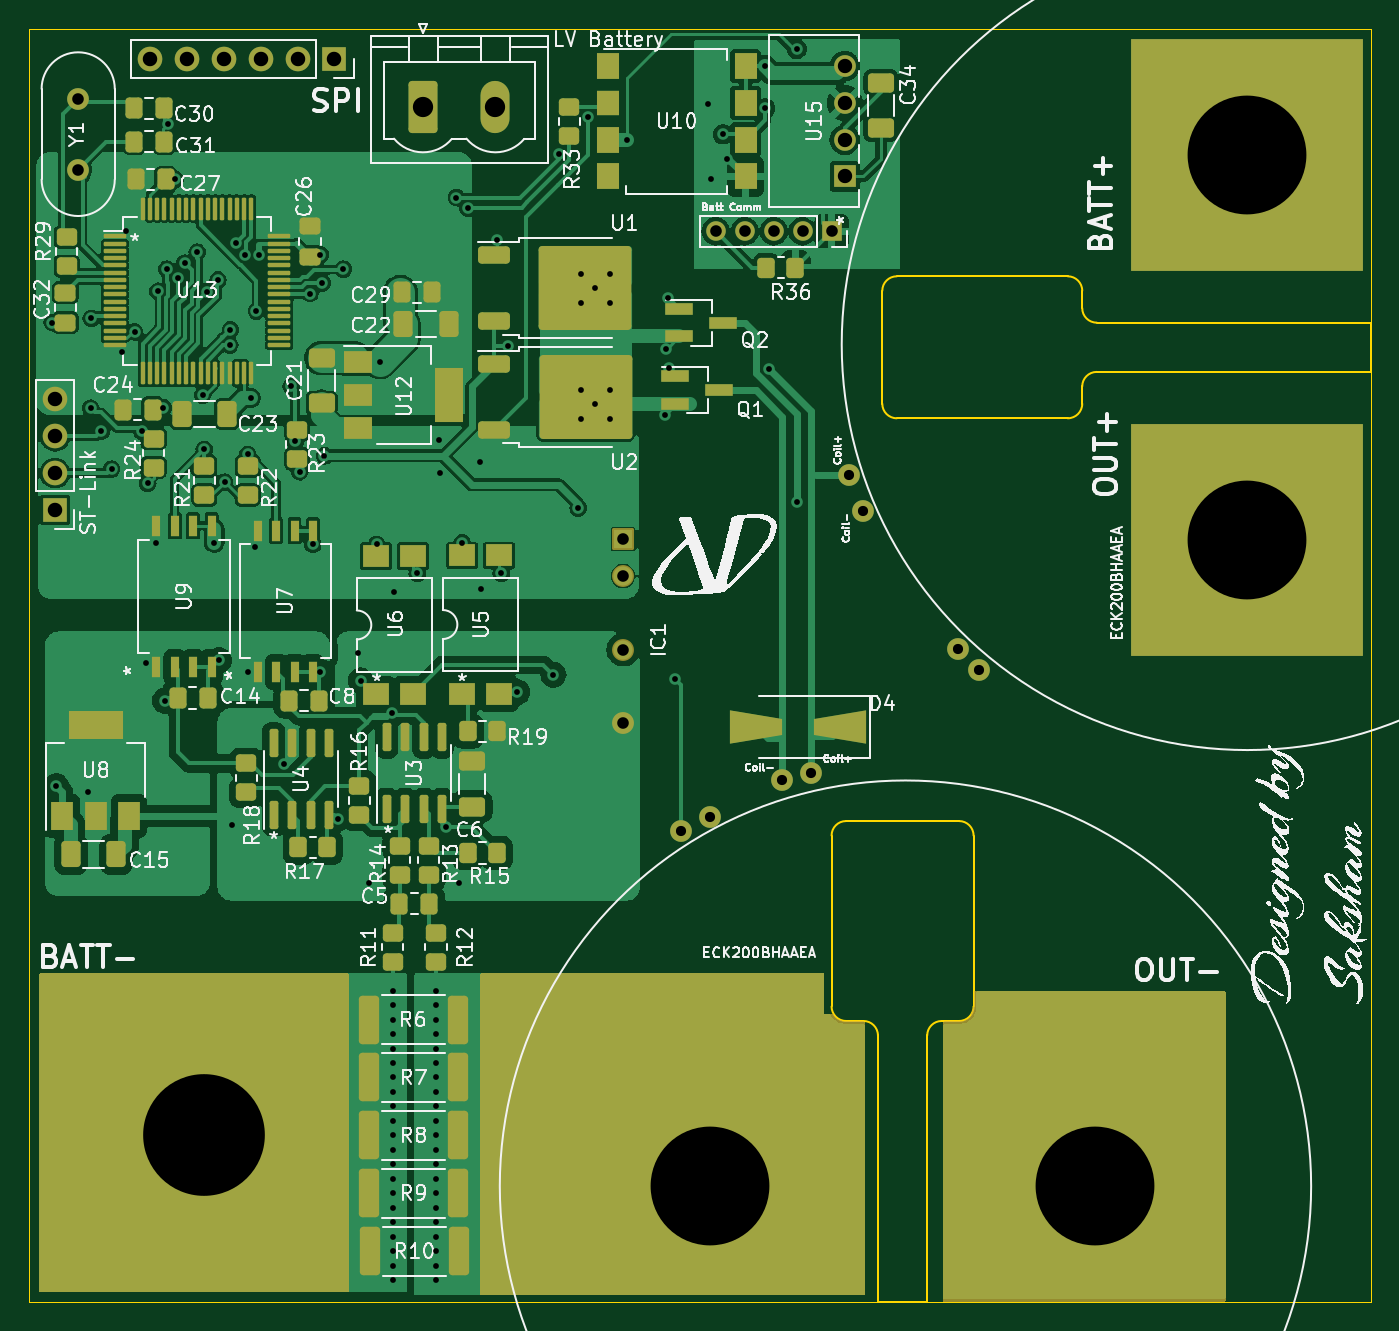
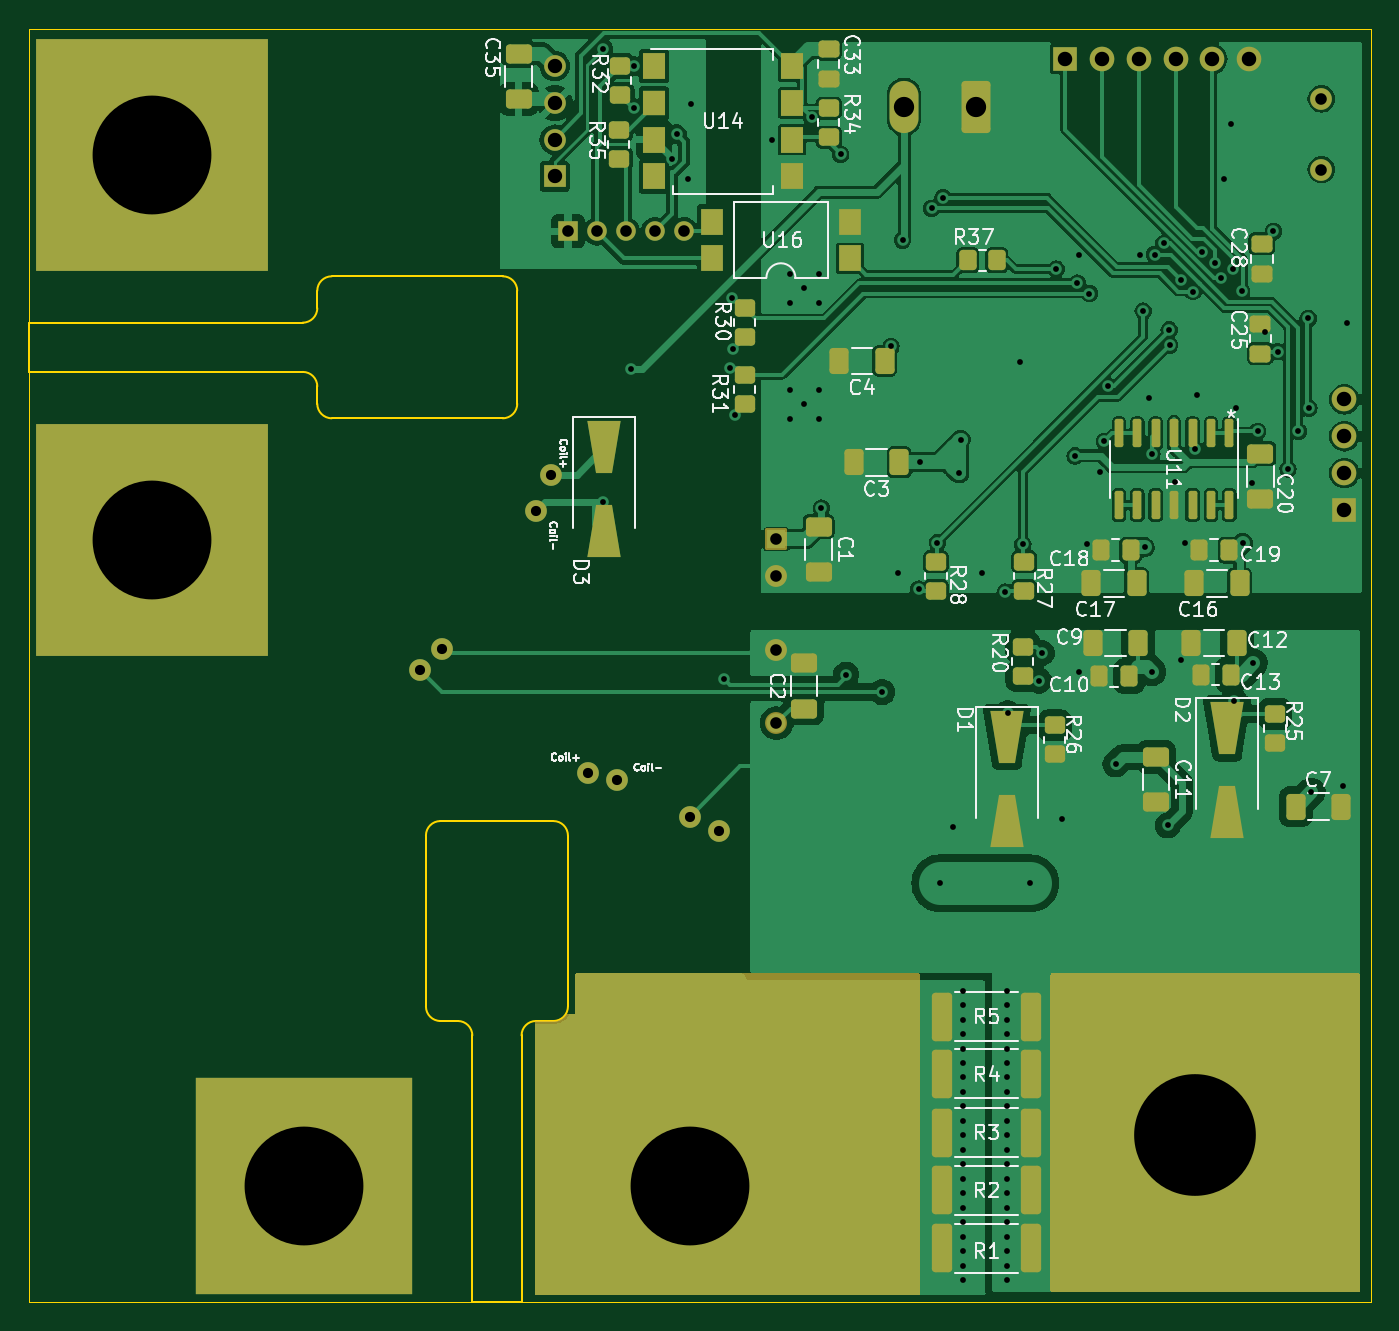
Circuit board: 11 layer files. Board 92.6 x 87.9 mm.
- bottom_copper: BMS_Master-B_Cu.gbr (163529 bytes)
- bottom_mask: BMS_Master-B_Mask.gbr (9591 bytes)
- paste: BMS_Master-B_Paste.gbr (6359 bytes)
- bottom_silk: BMS_Master-B_Silkscreen.gbr (79497 bytes)
- outline: BMS_Master-Edge_Cuts.gbr (2430 bytes)
- top_copper: BMS_Master-F_Cu.gbr (224145 bytes)
- top_mask: BMS_Master-F_Mask.gbr (14263 bytes)
- paste: BMS_Master-F_Paste.gbr (10282 bytes)
- top_silk: BMS_Master-F_Silkscreen.gbr (173882 bytes)
- drill: BMS_Master-NPTH-drl.gbr (462 bytes)
- drill: BMS_Master-PTH-drl.gbr (5801 bytes)

=== bottom_copper: BMS_Master-B_Cu.gbr (163529 bytes, source omitted) ===
=== bottom_mask: BMS_Master-B_Mask.gbr (9591 bytes, source omitted) ===
=== paste: BMS_Master-B_Paste.gbr (6359 bytes, source omitted) ===
=== bottom_silk: BMS_Master-B_Silkscreen.gbr (79497 bytes, source omitted) ===
=== outline: BMS_Master-Edge_Cuts.gbr ===
%TF.GenerationSoftware,KiCad,Pcbnew,7.0.9*%
%TF.CreationDate,2024-06-05T17:19:39+05:30*%
%TF.ProjectId,BMS_Master,424d535f-4d61-4737-9465-722e6b696361,rev?*%
%TF.SameCoordinates,Original*%
%TF.FileFunction,Profile,NP*%
%FSLAX46Y46*%
G04 Gerber Fmt 4.6, Leading zero omitted, Abs format (unit mm)*
G04 Created by KiCad (PCBNEW 7.0.9) date 2024-06-05 17:19:39*
%MOMM*%
%LPD*%
G01*
G04 APERTURE LIST*
%TA.AperFunction,Profile*%
%ADD10C,0.100000*%
%TD*%
%TA.AperFunction,Profile*%
%ADD11C,0.120000*%
%TD*%
G04 APERTURE END LIST*
D10*
X187900000Y-57600000D02*
X280500000Y-57600000D01*
X280500000Y-145500000D01*
X187900000Y-145500000D01*
X187900000Y-57600000D01*
D11*
%TO.C,K1*%
X243300000Y-125100000D02*
X243300000Y-113300000D01*
X244300000Y-112300000D02*
X252100000Y-112300000D01*
X245500000Y-126100000D02*
X244300000Y-126100000D01*
X246500000Y-145500000D02*
X246500000Y-127100000D01*
X249900000Y-127100000D02*
X249900000Y-145500000D01*
X249900000Y-145500000D02*
X246500000Y-145500000D01*
X252100000Y-126100000D02*
X250900000Y-126100000D01*
X253100000Y-113300000D02*
X253100000Y-125100000D01*
X244300000Y-112300000D02*
G75*
G03*
X243300000Y-113300000I0J-1000000D01*
G01*
X243300000Y-125100000D02*
G75*
G03*
X244300000Y-126100000I1000000J0D01*
G01*
X246500000Y-127100000D02*
G75*
G03*
X245500000Y-126100000I-1000000J0D01*
G01*
X250900000Y-126100000D02*
G75*
G03*
X249900000Y-127100000I0J-1000000D01*
G01*
X253100000Y-113300000D02*
G75*
G03*
X252100000Y-112300000I-1000000J0D01*
G01*
X252100000Y-126100000D02*
G75*
G03*
X253100000Y-125100000I0J1000000D01*
G01*
%TO.C,K2*%
X259600000Y-84500000D02*
X247800000Y-84500000D01*
X246800000Y-83500000D02*
X246800000Y-75700000D01*
X260600000Y-82300000D02*
X260600000Y-83500000D01*
X280500000Y-81300000D02*
X261600000Y-81300000D01*
X261600000Y-77900000D02*
X280500000Y-77900000D01*
X280500000Y-77900000D02*
X280500000Y-81300000D01*
X260600000Y-75700000D02*
X260600000Y-76900000D01*
X247800000Y-74700000D02*
X259600000Y-74700000D01*
X246800000Y-83500000D02*
G75*
G03*
X247800000Y-84500000I1000000J0D01*
G01*
X259600000Y-84500000D02*
G75*
G03*
X260600000Y-83500000I0J1000000D01*
G01*
X261600000Y-81300000D02*
G75*
G03*
X260600000Y-82300000I0J-1000000D01*
G01*
X260600000Y-76900000D02*
G75*
G03*
X261600000Y-77900000I1000000J0D01*
G01*
X247800000Y-74700000D02*
G75*
G03*
X246800000Y-75700000I0J-1000000D01*
G01*
X260600000Y-75700000D02*
G75*
G03*
X259600000Y-74700000I-1000000J0D01*
G01*
%TD*%
M02*

=== top_copper: BMS_Master-F_Cu.gbr (224145 bytes, source omitted) ===
=== top_mask: BMS_Master-F_Mask.gbr (14263 bytes, source omitted) ===
=== paste: BMS_Master-F_Paste.gbr (10282 bytes, source omitted) ===
=== top_silk: BMS_Master-F_Silkscreen.gbr (173882 bytes, source omitted) ===
=== drill: BMS_Master-NPTH-drl.gbr ===
%TF.GenerationSoftware,KiCad,Pcbnew,7.0.9*%
%TF.CreationDate,2024-06-05T17:19:42+05:30*%
%TF.ProjectId,BMS_Master,424d535f-4d61-4737-9465-722e6b696361,rev?*%
%TF.SameCoordinates,Original*%
%TF.FileFunction,NonPlated,1,2,NPTH*%
%TF.FilePolarity,Positive*%
%FSLAX46Y46*%
G04 Gerber Fmt 4.6, Leading zero omitted, Abs format (unit mm)*
G04 Created by KiCad (PCBNEW 7.0.9) date 2024-06-05 17:19:42*
%MOMM*%
%LPD*%
G01*
G04 APERTURE LIST*
G04 APERTURE END LIST*
M02*

=== drill: BMS_Master-PTH-drl.gbr ===
%TF.GenerationSoftware,KiCad,Pcbnew,7.0.9*%
%TF.CreationDate,2024-06-05T17:19:42+05:30*%
%TF.ProjectId,BMS_Master,424d535f-4d61-4737-9465-722e6b696361,rev?*%
%TF.SameCoordinates,Original*%
%TF.FileFunction,Plated,1,2,PTH,Drill*%
%TF.FilePolarity,Positive*%
%FSLAX46Y46*%
G04 Gerber Fmt 4.6, Leading zero omitted, Abs format (unit mm)*
G04 Created by KiCad (PCBNEW 7.0.9) date 2024-06-05 17:19:42*
%MOMM*%
%LPD*%
G01*
G04 APERTURE LIST*
%TA.AperFunction,ViaDrill*%
%ADD10C,0.400000*%
%TD*%
%TA.AperFunction,ComponentDrill*%
%ADD11C,0.700000*%
%TD*%
%TA.AperFunction,ComponentDrill*%
%ADD12C,0.800000*%
%TD*%
%TA.AperFunction,ComponentDrill*%
%ADD13C,0.990600*%
%TD*%
%TA.AperFunction,ComponentDrill*%
%ADD14C,1.000000*%
%TD*%
%TA.AperFunction,ComponentDrill*%
%ADD15C,1.400000*%
%TD*%
%TA.AperFunction,ComponentDrill*%
%ADD16C,8.200000*%
%TD*%
%TA.AperFunction,ComponentDrill*%
%ADD17C,8.400000*%
%TD*%
G04 APERTURE END LIST*
D10*
X189500000Y-77900000D03*
X189800000Y-109900000D03*
X192000000Y-110300000D03*
X192151000Y-83800000D03*
X192200000Y-77600000D03*
X192875500Y-85400000D03*
X193600000Y-88000000D03*
X194300000Y-79900000D03*
X194600000Y-71600000D03*
X195199500Y-78532399D03*
X195700000Y-85400000D03*
X196000000Y-101400000D03*
X196100000Y-89000000D03*
X196700000Y-93100000D03*
X196800000Y-75725500D03*
X197175500Y-83778449D03*
X197300000Y-104000000D03*
X197419786Y-74200000D03*
X197500000Y-64200000D03*
X198000000Y-68000000D03*
X198198335Y-74827979D03*
X198637185Y-73799041D03*
X199514286Y-73024720D03*
X199900000Y-82900000D03*
X200000000Y-86650500D03*
X200162299Y-75762299D03*
X200700000Y-93100000D03*
X200949777Y-74949777D03*
X201000000Y-101200000D03*
X201400000Y-88900000D03*
X201765014Y-79455574D03*
X201800000Y-78400000D03*
X201900000Y-112600000D03*
X202160134Y-72432162D03*
X202800000Y-73200000D03*
X203000000Y-87000000D03*
X203000000Y-102000000D03*
X203200000Y-83100000D03*
X203500000Y-93400000D03*
X203600000Y-77100000D03*
X203799503Y-73200000D03*
X205500000Y-108375500D03*
X206000000Y-82300000D03*
X206269788Y-86100500D03*
X206600000Y-88200000D03*
X207300000Y-75900000D03*
X207500000Y-93200000D03*
X208000000Y-73200000D03*
X208000000Y-102000000D03*
X208131637Y-75175500D03*
X208300000Y-87100000D03*
X209205000Y-112125000D03*
X209600000Y-74200000D03*
X210600000Y-100700000D03*
X210800000Y-102600000D03*
X211400000Y-116600000D03*
X211900000Y-93200000D03*
X212100000Y-80600000D03*
X212951634Y-104844575D03*
X213000000Y-124000000D03*
X213000000Y-125000000D03*
X213000000Y-126000000D03*
X213000000Y-127000000D03*
X213000000Y-128000000D03*
X213000000Y-129000000D03*
X213000000Y-130000000D03*
X213000000Y-131000000D03*
X213000000Y-132000000D03*
X213000000Y-133000000D03*
X213000000Y-134000000D03*
X213000000Y-135000000D03*
X213000000Y-136000000D03*
X213000000Y-137000000D03*
X213000000Y-138000000D03*
X213000000Y-139000000D03*
X213000000Y-140000000D03*
X213000000Y-141000000D03*
X213000000Y-142000000D03*
X213000000Y-143000000D03*
X213000000Y-144000000D03*
X213100000Y-96500000D03*
X214700000Y-95200000D03*
X216000000Y-124000000D03*
X216000000Y-125000000D03*
X216000000Y-126000000D03*
X216000000Y-127000000D03*
X216000000Y-128000000D03*
X216000000Y-129000000D03*
X216000000Y-130000000D03*
X216000000Y-131000000D03*
X216000000Y-132000000D03*
X216000000Y-133000000D03*
X216000000Y-134000000D03*
X216000000Y-135000000D03*
X216000000Y-136000000D03*
X216000000Y-137000000D03*
X216000000Y-138000000D03*
X216000000Y-139000000D03*
X216000000Y-140000000D03*
X216000000Y-141000000D03*
X216000000Y-142000000D03*
X216000000Y-143000000D03*
X216000000Y-144000000D03*
X216200000Y-86000000D03*
X216300000Y-88300000D03*
X216700000Y-112700000D03*
X217400000Y-69275500D03*
X217600000Y-116600000D03*
X217800000Y-93100000D03*
X218200000Y-70000000D03*
X219000000Y-87540000D03*
X219100000Y-96300000D03*
X220200000Y-72200000D03*
X220500000Y-95200000D03*
X221000000Y-79540000D03*
X221600000Y-103400000D03*
X224100000Y-102200000D03*
X224475500Y-66287701D03*
X225800000Y-90700000D03*
X226000000Y-74540000D03*
X226000000Y-76540000D03*
X226000000Y-82540000D03*
X226000000Y-84540000D03*
X226480498Y-63724500D03*
X227000000Y-75540000D03*
X227000000Y-83540000D03*
X228000000Y-74540000D03*
X228000000Y-76540000D03*
X228000000Y-82540000D03*
X228000000Y-84540000D03*
X229199502Y-65300000D03*
X231800000Y-84300000D03*
X231900000Y-79700000D03*
X232000000Y-76200000D03*
X232100000Y-81000000D03*
X232500000Y-102500000D03*
X234800000Y-62800000D03*
X235000000Y-68000000D03*
X235800000Y-64900000D03*
X236107512Y-66578156D03*
X238719502Y-60200000D03*
X238719502Y-63100000D03*
X238975438Y-81074062D03*
X240887701Y-59012299D03*
X240900000Y-90250000D03*
D11*
%TO.C,K1*%
X232900000Y-113000000D03*
X234900000Y-112000000D03*
X239900000Y-109500000D03*
X241900000Y-109000000D03*
%TO.C,K2*%
X244500000Y-88400000D03*
X245500000Y-90900000D03*
X252000000Y-100400000D03*
X253500000Y-101900000D03*
D12*
%TO.C,Y1*%
X191300000Y-62450000D03*
X191300000Y-67330000D03*
%TO.C,IC1*%
X228910000Y-92840000D03*
X228910000Y-95380000D03*
X228910000Y-100460000D03*
X228910000Y-105540000D03*
%TO.C,J4*%
X235300000Y-71600000D03*
X237300000Y-71600000D03*
X239300000Y-71600000D03*
X241300000Y-71600000D03*
X243300000Y-71600000D03*
D13*
%TO.C,U15*%
X244208200Y-60190000D03*
X244208200Y-62730000D03*
X244208200Y-65270000D03*
X244208200Y-67810000D03*
D14*
%TO.C,J2*%
X189700000Y-83200000D03*
X189700000Y-85740000D03*
X189700000Y-88280000D03*
X189700000Y-90820000D03*
%TO.C,J3*%
X196280000Y-59700000D03*
X198820000Y-59700000D03*
X201360000Y-59700000D03*
X203900000Y-59700000D03*
X206440000Y-59700000D03*
X208980000Y-59700000D03*
D15*
%TO.C,J1*%
X215100000Y-63000000D03*
X220100000Y-63000000D03*
D16*
%TO.C,K1*%
X234900000Y-137500000D03*
X261500000Y-137500000D03*
%TO.C,K2*%
X272000000Y-66300000D03*
X272000000Y-92900000D03*
D17*
%TO.C,H1*%
X200000000Y-134000000D03*
M02*

